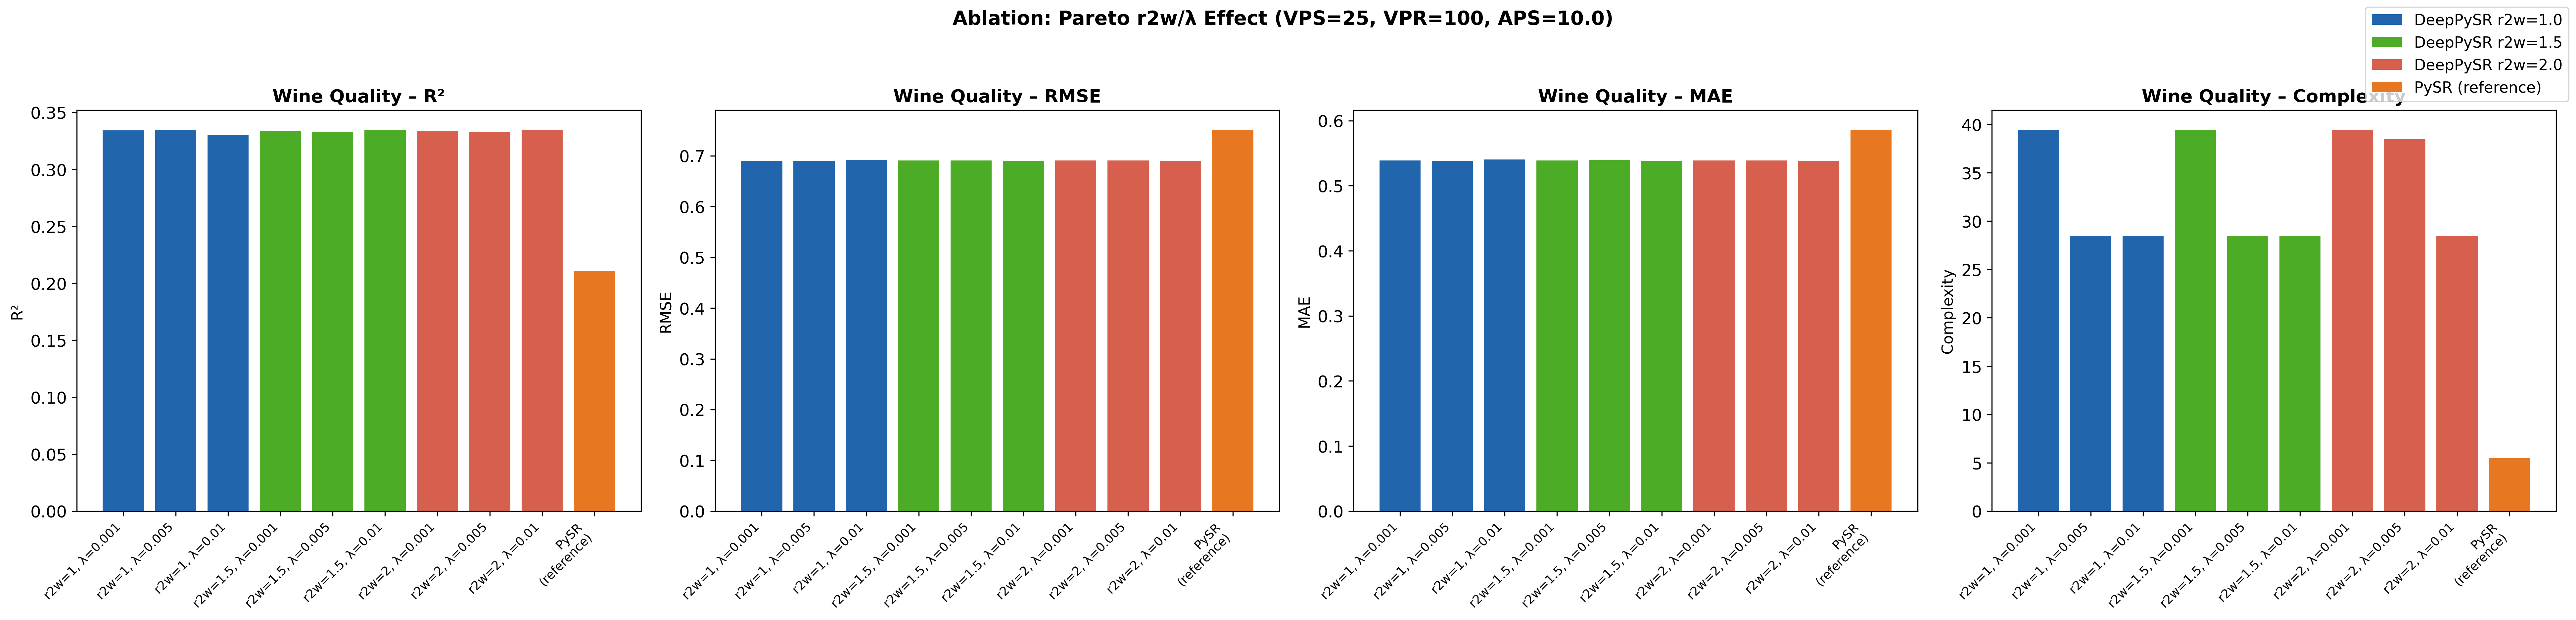

Source data for this figure (header and first rows):
wine type, label, r2, rmse, mae, complexity
red, r2w=1, λ=0.001, 0.3618, 0.6449, 0.5039, 31.0
red, r2w=1, λ=0.005, 0.3618, 0.6449, 0.5039, 31.0
red, r2w=1, λ=0.01, 0.3565, 0.6476, 0.5064, 31.0
red, r2w=1.5, λ=0.001, 0.3618, 0.6449, 0.5039, 31.0
red, r2w=1.5, λ=0.005, 0.3618, 0.6449, 0.5039, 31.0
red, r2w=1.5, λ=0.01, 0.3618, 0.6449, 0.5039, 31.0
red, r2w=2, λ=0.001, 0.3618, 0.6449, 0.5039, 31.0
red, r2w=2, λ=0.005, 0.3618, 0.6449, 0.5039, 31.0
red, r2w=2, λ=0.01, 0.3618, 0.6449, 0.5039, 31.0
white, r2w=1, λ=0.001, 0.3073, 0.737, 0.5745, 48.0
white, r2w=1, λ=0.005, 0.3087, 0.7363, 0.5735, 26.0
white, r2w=1, λ=0.01, 0.3046, 0.7385, 0.5755, 26.0
white, r2w=1.5, λ=0.001, 0.3065, 0.7375, 0.5748, 48.0
white, r2w=1.5, λ=0.005, 0.3047, 0.7384, 0.5754, 26.0
white, r2w=1.5, λ=0.01, 0.308, 0.7367, 0.5737, 26.0
white, r2w=2, λ=0.001, 0.3065, 0.7375, 0.5748, 48.0
white, r2w=2, λ=0.005, 0.305, 0.7382, 0.5752, 46.0
white, r2w=2, λ=0.01, 0.3087, 0.7363, 0.5735, 26.0
red, PySR (reference), 0.2368, 0.7053, 0.5458, 7.0
white, PySR (reference), 0.1857, 0.7991, 0.6278, 4.0
